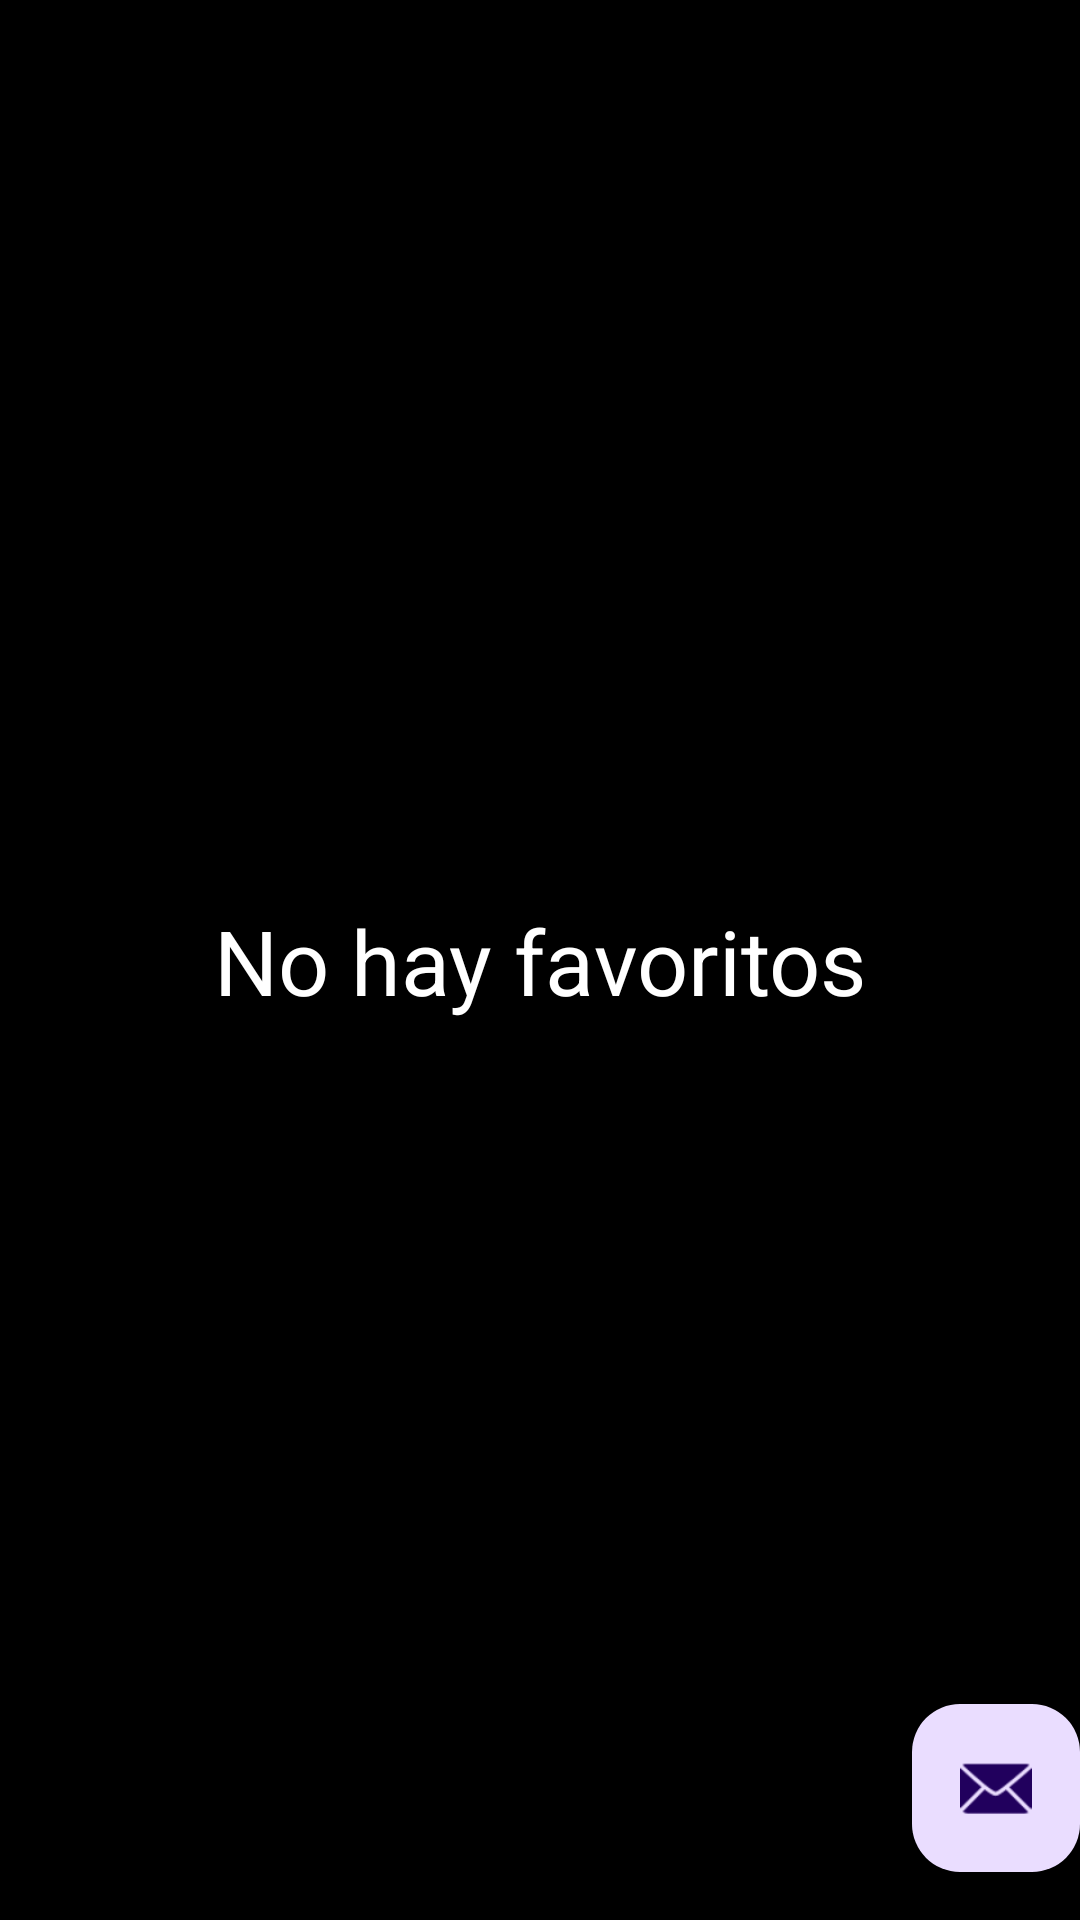

This screen was rendered from an Android layout file. Write that file and the resources it references.
<!-- AndroidManifest.xml: application theme Theme.MisAficiones -->
<!-- res/layout/activity_favoritos.xml -->
<?xml version="1.0" encoding="utf-8"?>
<androidx.coordinatorlayout.widget.CoordinatorLayout xmlns:android="http://schemas.android.com/apk/res/android"
    xmlns:app="http://schemas.android.com/apk/res-auto"
    xmlns:tools="http://schemas.android.com/tools"
    android:layout_width="match_parent"
    android:layout_height="match_parent"
    tools:context=".Favoritos">

    <androidx.viewpager.widget.ViewPager
        android:id="@+id/view_pager"
        android:layout_width="match_parent"
        android:layout_height="match_parent"
        android:background="@color/black"
        app:layout_behavior="@string/appbar_scrolling_view_behavior" />


    <TextView
        android:id="@+id/nullFavoritos"
        android:layout_width="wrap_content"
        android:layout_height="wrap_content"
        android:text="No hay favoritos"
        android:textColor="@color/white"
        android:textSize="30dp"
        app:layout_anchor="@+id/view_pager"
        app:layout_anchorGravity="center"
        app:layout_constraintBottom_toBottomOf="parent"
        app:layout_constraintEnd_toEndOf="parent"
        app:layout_constraintStart_toStartOf="parent"
        app:layout_constraintTop_toTopOf="parent" />


    <com.google.android.material.floatingactionbutton.FloatingActionButton
        android:id="@+id/fab"
        android:layout_width="wrap_content"
        android:layout_height="wrap_content"
        android:layout_gravity="bottom|end"
        android:layout_marginEnd="@dimen/fab_margin"
        android:layout_marginBottom="16dp"
        app:srcCompat="@android:drawable/ic_dialog_email" />
</androidx.coordinatorlayout.widget.CoordinatorLayout>
<!-- resources referenced by this layout -->
<resources>
  <style name="Theme.MisAficiones" parent="Base.Theme.MisAficiones">
          
      </style>
  <style name="Base.Theme.MisAficiones" parent="Theme.Material3.DayNight">
          
          
      </style>
  <!-- not gathered from this repository: default colours our renderer supplied (Android Studio template values) -->
  <color name="black">#FF000000</color>
  <color name="white">#FFFFFFFF</color>
</resources>
